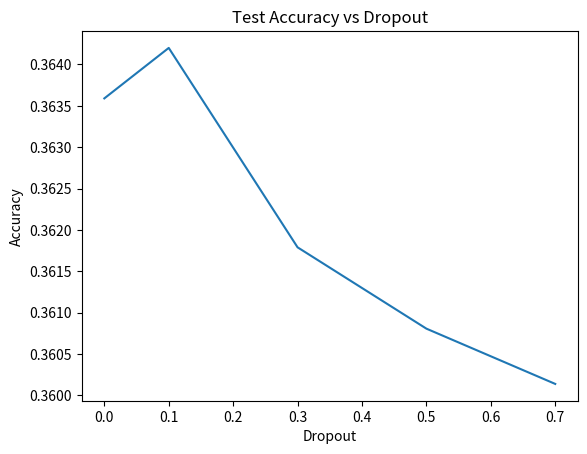

This figure's Python source:
import matplotlib.pyplot as plt

original_accuracy = [0.363590, 0.364200, 0.361790, 0.360807, 0.360139]

# new_accuracy = [0.046436, 0.048390, 0.049532, 0.054936, 0.057832, 0.059952, 0.066541, 0.071123, 0.073189, 0.073534]

dropout = [0, 0.1, 0.3, 0.5, 0.7]

plt.plot(dropout, original_accuracy)
# plt.plot(epochs, new_accuracy, label='proposed model')

plt.title("Test Accuracy vs Dropout")
plt.xlabel("Dropout")
plt.ylabel("Accuracy")

# plt.legend()
plt.savefig('plot4.png')

plt.show()
